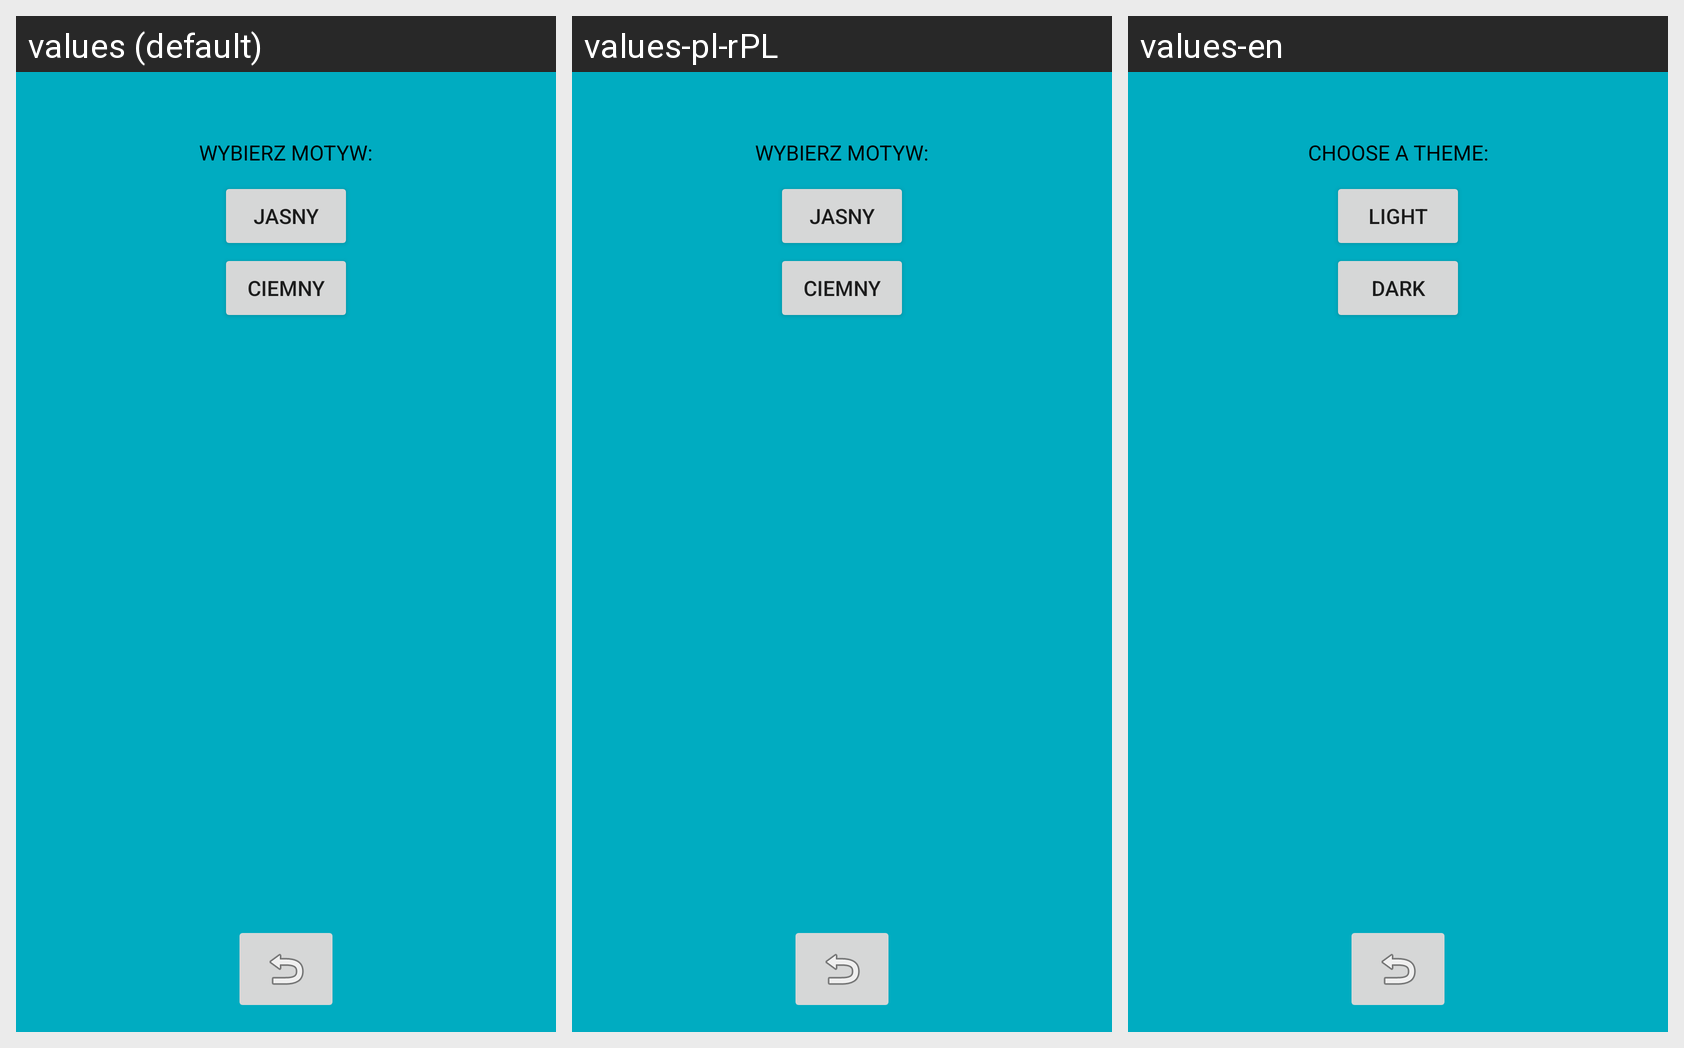

The Android screen below is rendered under several locales of the same app. Produce the string resources it draws, with the default and per-locale values.
Android screen res/layout/activity_motyw.xml rendered under 3 locales, left to right: values (default), values-pl-rPL, values-en. Device: Nexus 5 (rendered at 1080×1920; each locale shown at half size, 540×960, under a caption strip naming it); theme MyAppThemee.
Strings drawn on this screen, with the default value and each locale's value (text and hints the layout hard-codes appear in the picture but are not listed):

motyw
  values: WYBIERZ MOTYW:
  values-pl-rPL: WYBIERZ MOTYW:
  values-en: CHOOSE A THEME:

motyw_jasny
  values: JASNY
  values-pl-rPL: JASNY
  values-en: LIGHT

motyw_ciemny
  values: CIEMNY
  values-pl-rPL: CIEMNY
  values-en: DARK
